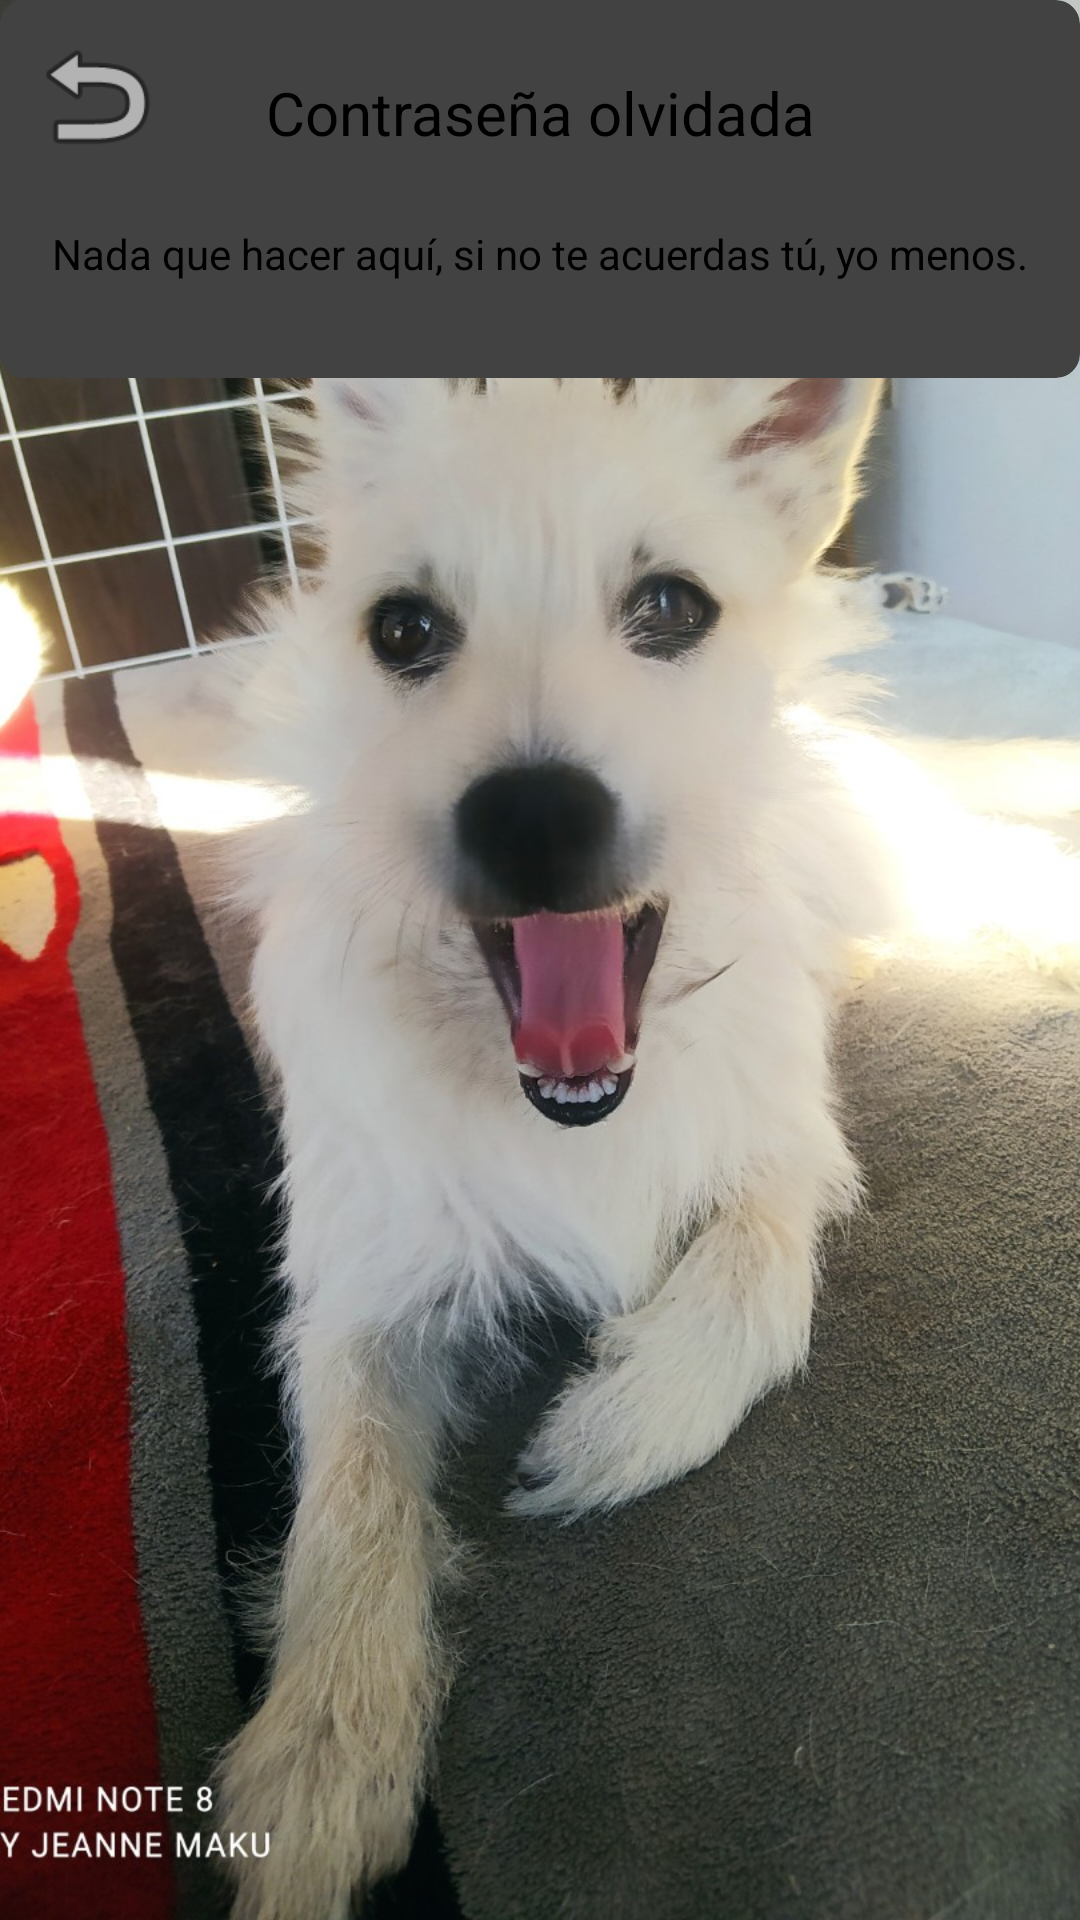

This screen was rendered from an Android layout file. Write that file and the resources it references.
<!-- AndroidManifest.xml: application theme Theme.App.Starting -->
<!-- res/layout/fragment_forgotten_password.xml -->
<?xml version="1.0" encoding="utf-8"?>
<androidx.constraintlayout.widget.ConstraintLayout xmlns:android="http://schemas.android.com/apk/res/android"
    xmlns:app="http://schemas.android.com/apk/res-auto"
    android:layout_width="match_parent"
    android:layout_height="match_parent">

    <ImageView
        android:id="@+id/back_button"
        android:layout_width="@dimen/icon_size"
        android:layout_height="@dimen/icon_size"
        android:layout_marginStart="8dp"
        android:layout_marginTop="8dp"
        app:tint="@color/purple_300"
        android:elevation="5dp"
        android:src="@android:drawable/ic_menu_revert"
        app:layout_constraintStart_toStartOf="parent"
        app:layout_constraintTop_toTopOf="parent" />

    <ImageView
        android:id="@+id/imageView"
        android:layout_width="wrap_content"
        android:layout_height="wrap_content"
        android:scaleType="centerCrop"
        android:src="@drawable/athena_background"
        app:layout_constraintBottom_toBottomOf="parent"
        app:layout_constraintEnd_toEndOf="parent"
        app:layout_constraintStart_toStartOf="parent"
        app:layout_constraintTop_toTopOf="parent" />

    <androidx.cardview.widget.CardView
        android:layout_width="0dp"
        android:layout_height="wrap_content"
        app:layout_constraintEnd_toEndOf="parent"
        app:layout_constraintStart_toStartOf="parent"
        app:cardCornerRadius="8dp"
        app:layout_constraintTop_toTopOf="parent">

        <androidx.constraintlayout.widget.ConstraintLayout
            android:layout_width="match_parent"
            android:layout_height="wrap_content">

            <TextView
                android:id="@+id/forgotten_password_title_label"
                style="@style/textview_title_style"
                android:layout_width="0dp"
                android:layout_height="wrap_content"
                android:layout_marginStart="16dp"
                android:layout_marginTop="24dp"
                android:layout_marginEnd="16dp"
                android:text="@string/forgotten_password_title"
                app:layout_constraintEnd_toEndOf="parent"
                app:layout_constraintStart_toStartOf="parent"
                app:layout_constraintTop_toTopOf="parent" />

            <TextView
                android:id="@+id/textView2"
                style="@style/textview_label_style"
                android:layout_width="wrap_content"
                android:layout_height="wrap_content"
                android:layout_marginTop="24dp"
                android:layout_marginBottom="32dp"
                android:text="@string/forgotten_password_description"
                app:layout_constraintBottom_toBottomOf="parent"
                app:layout_constraintEnd_toEndOf="parent"
                app:layout_constraintStart_toStartOf="parent"
                app:layout_constraintTop_toBottomOf="@+id/forgotten_password_title_label" />
        </androidx.constraintlayout.widget.ConstraintLayout>

    </androidx.cardview.widget.CardView>

</androidx.constraintlayout.widget.ConstraintLayout>
<!-- resources referenced by this layout -->
<resources>
  <color name="purple_300">#9765f4</color>
  <dimen name="icon_size">48dp</dimen>
  <!-- drawable athena_background: jpg bitmap (drawable, 334512 bytes) -->
  <string name="forgotten_password_description">Nada que hacer aquí, si no te acuerdas tú, yo menos.</string>
  <string name="forgotten_password_title">Contraseña olvidada</string>
  <style name="textview_label_style" parent="Widget.AppCompat.TextView">
          <item name="android:textSize">@dimen/text_size_default_14sp</item>
          <item name="android:textAlignment">textStart</item>
          <item name="android:textColor">@color/text_default_color</item>
      </style>
  <style name="textview_title_style" parent="Widget.AppCompat.TextView">
          <item name="android:textSize">@dimen/text_size_title_20sp</item>
          <item name="android:textAlignment">center</item>
          <item name="android:textColor">@color/text_default_color</item>
      </style>
  <style name="Theme.App.Starting" parent="Theme.SplashScreen">
          <item name="windowSplashScreenBackground">@color/purple_200</item>
          <item name="windowSplashScreenAnimatedIcon">@mipmap/ic_launcher</item>
          <item name="postSplashScreenTheme">@style/Theme.Material3.DayNight.NoActionBar</item>
      </style>
  <dimen name="text_size_default_14sp">14sp</dimen>
  <color name="text_default_color">#FF000000</color>
  <dimen name="text_size_title_20sp">20sp</dimen>
  <color name="purple_200">#FFBB86FC</color>
</resources>
